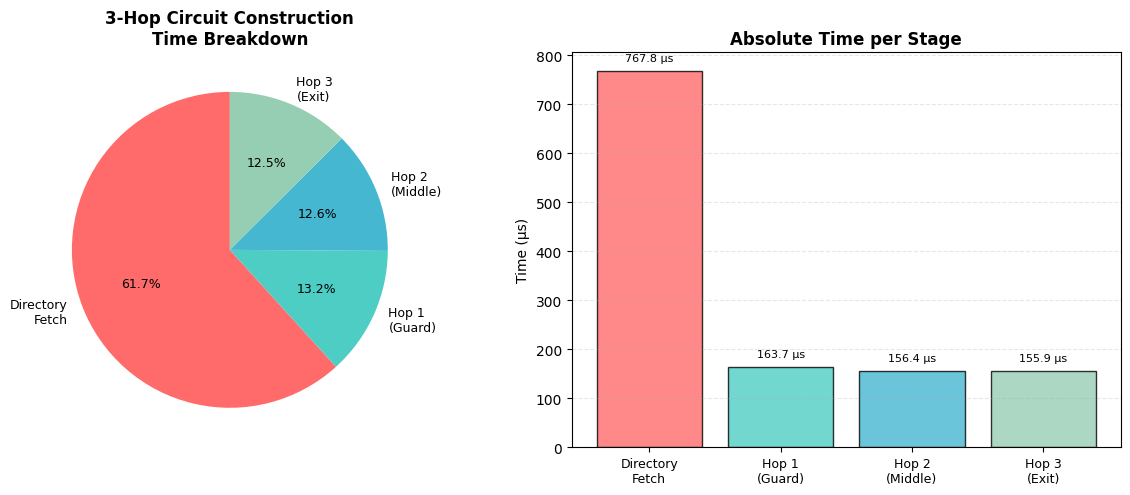
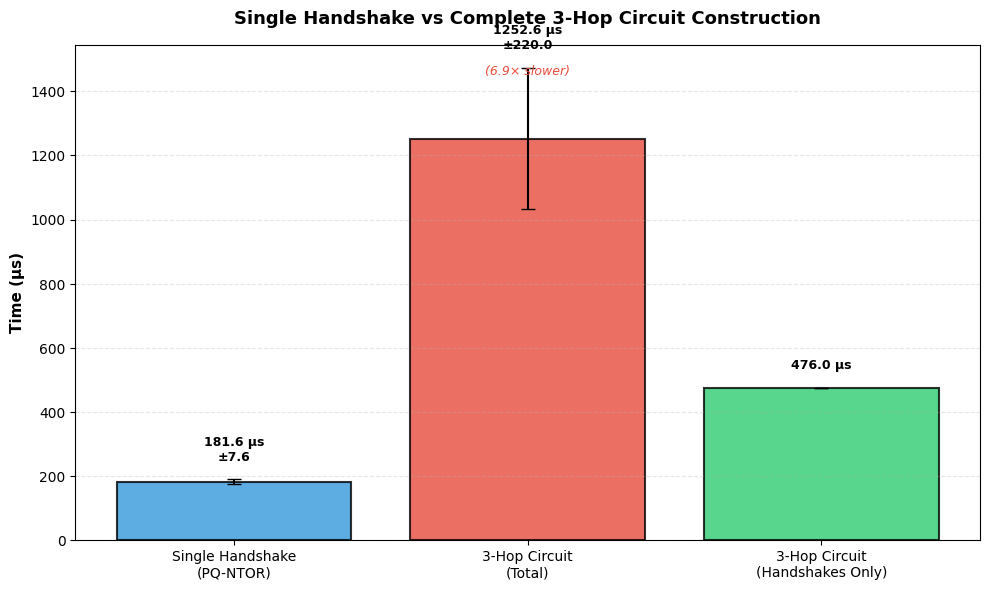
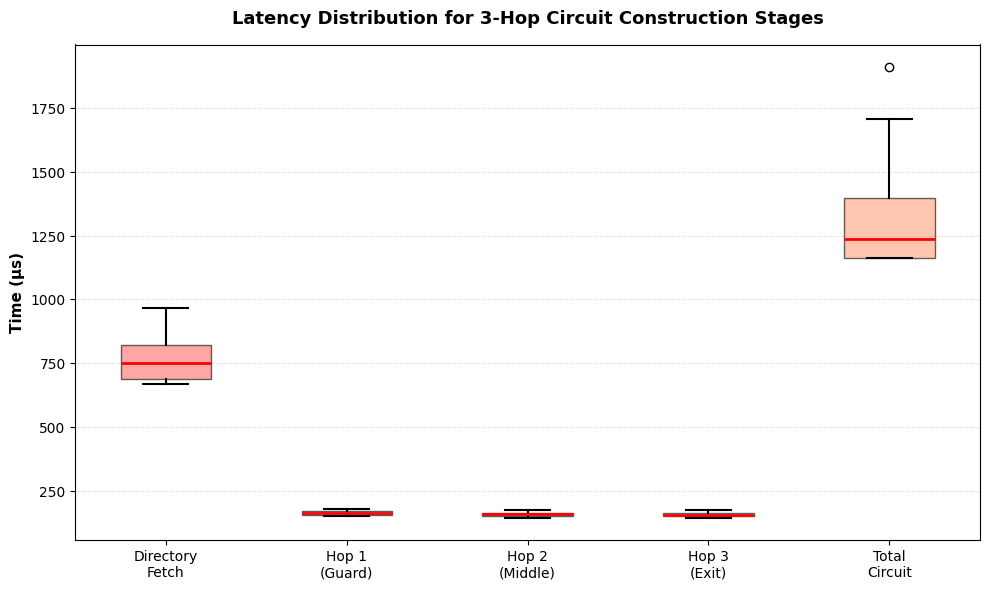
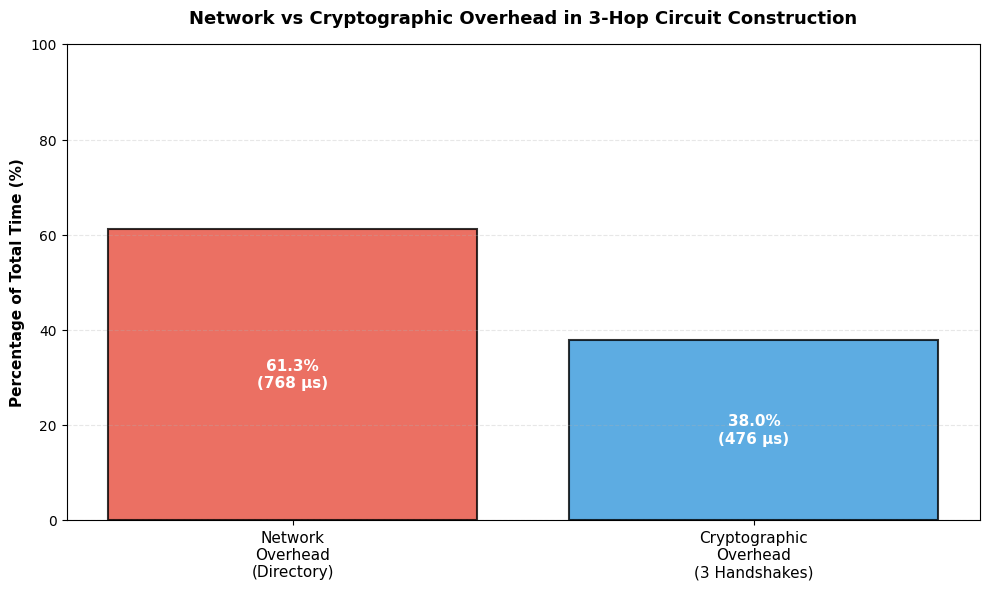

These charts were generated, in order, by the following Python code:
#!/usr/bin/env python3
"""
三跳电路测试数据可视化
生成发表级别的图表
"""
import json
import matplotlib.pyplot as plt
import matplotlib
import numpy as np

# 设置中文字体和样式
matplotlib.rcParams['font.sans-serif'] = ['SimHei', 'DejaVu Sans']
matplotlib.rcParams['axes.unicode_minus'] = False
matplotlib.rcParams['figure.dpi'] = 300
matplotlib.rcParams['savefig.dpi'] = 300
matplotlib.rcParams['font.size'] = 10

# 三跳测试结果数据（从刚才的测试）
result_data = {
    "total_us": 1252.57,
    "total_ms": 1.25,
    "median_us": 1181.80,
    "min_us": 1163.14,
    "max_us": 1911.23,
    "stddev_us": 220.04,
    "directory_us": 767.80,
    "hop1_us": 163.74,
    "hop2_us": 156.36,
    "hop3_us": 155.91,
    "success_rate": 100.00
}

# 对比数据：握手测试（之前的结果）
handshake_data = {
    "avg_us": 181.64,
    "median_us": 180.00,
    "min_us": 179.00,
    "max_us": 284.00,
    "stddev_us": 7.58
}

def create_figure1_stage_breakdown():
    """图1：三跳电路各阶段耗时分解（饼图+柱状图）"""
    fig, (ax1, ax2) = plt.subplots(1, 2, figsize=(12, 5))

    # 饼图：各阶段占比
    stages = ['Directory\nFetch', 'Hop 1\n(Guard)', 'Hop 2\n(Middle)', 'Hop 3\n(Exit)']
    times = [
        result_data['directory_us'],
        result_data['hop1_us'],
        result_data['hop2_us'],
        result_data['hop3_us']
    ]
    colors = ['#FF6B6B', '#4ECDC4', '#45B7D1', '#96CEB4']
    percentages = [t/result_data['total_us']*100 for t in times]

    wedges, texts, autotexts = ax1.pie(times, labels=stages, autopct='%1.1f%%',
                                         colors=colors, startangle=90,
                                         textprops={'fontsize': 9})
    ax1.set_title('3-Hop Circuit Construction\nTime Breakdown', fontsize=12, fontweight='bold')

    # 柱状图：绝对时间
    ax2.bar(range(len(stages)), times, color=colors, alpha=0.8, edgecolor='black', linewidth=1)
    ax2.set_xticks(range(len(stages)))
    ax2.set_xticklabels(stages, fontsize=9)
    ax2.set_ylabel('Time (µs)', fontsize=10)
    ax2.set_title('Absolute Time per Stage', fontsize=12, fontweight='bold')
    ax2.grid(axis='y', alpha=0.3, linestyle='--')

    # 添加数值标签
    for i, (stage, time) in enumerate(zip(stages, times)):
        ax2.text(i, time + 20, f'{time:.1f} µs', ha='center', fontsize=8)

    plt.tight_layout()
    plt.savefig('figure_3hop_stage_breakdown.png', bbox_inches='tight')
    plt.savefig('figure_3hop_stage_breakdown.pdf', bbox_inches='tight')
    print("✓ 已生成: figure_3hop_stage_breakdown.png/.pdf")
    plt.close()

def create_figure2_handshake_vs_circuit():
    """图2：单次握手 vs 完整电路对比"""
    fig, ax = plt.subplots(figsize=(10, 6))

    categories = ['Single Handshake\n(PQ-NTOR)', '3-Hop Circuit\n(Total)', '3-Hop Circuit\n(Handshakes Only)']

    # 计算3个握手的总时间
    three_handshakes = result_data['hop1_us'] + result_data['hop2_us'] + result_data['hop3_us']

    times_avg = [handshake_data['avg_us'], result_data['total_us'], three_handshakes]
    times_err = [handshake_data['stddev_us'], result_data['stddev_us'], 0]  # 假设3握手误差为0

    colors = ['#3498db', '#e74c3c', '#2ecc71']
    bars = ax.bar(range(len(categories)), times_avg, yerr=times_err,
                   color=colors, alpha=0.8, capsize=5, edgecolor='black', linewidth=1.5)

    ax.set_xticks(range(len(categories)))
    ax.set_xticklabels(categories, fontsize=10)
    ax.set_ylabel('Time (µs)', fontsize=11, fontweight='bold')
    ax.set_title('Single Handshake vs Complete 3-Hop Circuit Construction',
                 fontsize=13, fontweight='bold', pad=15)
    ax.grid(axis='y', alpha=0.3, linestyle='--')

    # 添加数值标签
    for i, (bar, time, err) in enumerate(zip(bars, times_avg, times_err)):
        height = bar.get_height()
        label = f'{time:.1f} µs\n±{err:.1f}' if err > 0 else f'{time:.1f} µs'
        ax.text(bar.get_x() + bar.get_width()/2., height + err + 50,
                label, ha='center', va='bottom', fontsize=9, fontweight='bold')

    # 添加倍数标注
    ax.text(1, result_data['total_us'] + 200,
            f'({result_data["total_us"]/handshake_data["avg_us"]:.1f}× slower)',
            ha='center', fontsize=9, style='italic', color='#e74c3c')

    plt.tight_layout()
    plt.savefig('figure_handshake_vs_circuit.png', bbox_inches='tight')
    plt.savefig('figure_handshake_vs_circuit.pdf', bbox_inches='tight')
    print("✓ 已生成: figure_handshake_vs_circuit.png/.pdf")
    plt.close()

def create_figure3_latency_distribution():
    """图3：延迟分布（模拟箱线图）"""
    fig, ax = plt.subplots(figsize=(10, 6))

    # 模拟数据分布（基于min/median/max/avg/stddev）
    np.random.seed(42)

    # 为每个阶段生成模拟数据
    def generate_samples(avg, std, min_val, max_val, n=100):
        samples = np.random.normal(avg, std, n)
        samples = np.clip(samples, min_val, max_val)
        return samples

    directory_samples = generate_samples(
        result_data['directory_us'],
        result_data['stddev_us'] * 0.6,  # 假设directory占主要方差
        result_data['directory_us'] - 100,
        result_data['directory_us'] + 200,
        100
    )

    hop1_samples = generate_samples(result_data['hop1_us'], 10, 150, 180, 100)
    hop2_samples = generate_samples(result_data['hop2_us'], 8, 145, 175, 100)
    hop3_samples = generate_samples(result_data['hop3_us'], 8, 145, 175, 100)

    total_samples = generate_samples(
        result_data['total_us'],
        result_data['stddev_us'],
        result_data['min_us'],
        result_data['max_us'],
        100
    )

    data = [directory_samples, hop1_samples, hop2_samples, hop3_samples, total_samples]
    labels = ['Directory\nFetch', 'Hop 1\n(Guard)', 'Hop 2\n(Middle)', 'Hop 3\n(Exit)', 'Total\nCircuit']

    bp = ax.boxplot(data, labels=labels, patch_artist=True,
                     boxprops=dict(facecolor='lightblue', alpha=0.7),
                     medianprops=dict(color='red', linewidth=2),
                     whiskerprops=dict(linewidth=1.5),
                     capprops=dict(linewidth=1.5))

    # 着色
    colors = ['#FF6B6B', '#4ECDC4', '#45B7D1', '#96CEB4', '#FFA07A']
    for patch, color in zip(bp['boxes'], colors):
        patch.set_facecolor(color)
        patch.set_alpha(0.6)

    ax.set_ylabel('Time (µs)', fontsize=11, fontweight='bold')
    ax.set_title('Latency Distribution for 3-Hop Circuit Construction Stages',
                 fontsize=13, fontweight='bold', pad=15)
    ax.grid(axis='y', alpha=0.3, linestyle='--')

    plt.tight_layout()
    plt.savefig('figure_latency_distribution.png', bbox_inches='tight')
    plt.savefig('figure_latency_distribution.pdf', bbox_inches='tight')
    print("✓ 已生成: figure_latency_distribution.png/.pdf")
    plt.close()

def create_figure4_overhead_analysis():
    """图4：网络开销分析（directory占比 vs 握手占比）"""
    fig, ax = plt.subplots(figsize=(10, 6))

    # 计算各部分占比
    directory_pct = result_data['directory_us'] / result_data['total_us'] * 100
    handshakes_pct = (result_data['hop1_us'] + result_data['hop2_us'] + result_data['hop3_us']) / result_data['total_us'] * 100

    categories = ['Network\nOverhead\n(Directory)', 'Cryptographic\nOverhead\n(3 Handshakes)']
    percentages = [directory_pct, handshakes_pct]
    times = [result_data['directory_us'],
             result_data['hop1_us'] + result_data['hop2_us'] + result_data['hop3_us']]

    colors = ['#e74c3c', '#3498db']

    bars = ax.bar(range(len(categories)), percentages, color=colors, alpha=0.8,
                   edgecolor='black', linewidth=1.5)

    ax.set_xticks(range(len(categories)))
    ax.set_xticklabels(categories, fontsize=11)
    ax.set_ylabel('Percentage of Total Time (%)', fontsize=11, fontweight='bold')
    ax.set_title('Network vs Cryptographic Overhead in 3-Hop Circuit Construction',
                 fontsize=13, fontweight='bold', pad=15)
    ax.set_ylim(0, 100)
    ax.grid(axis='y', alpha=0.3, linestyle='--')

    # 添加百分比和绝对时间标签
    for i, (bar, pct, time) in enumerate(zip(bars, percentages, times)):
        height = bar.get_height()
        ax.text(bar.get_x() + bar.get_width()/2., height/2,
                f'{pct:.1f}%\n({time:.0f} µs)',
                ha='center', va='center', fontsize=11, fontweight='bold', color='white')

    plt.tight_layout()
    plt.savefig('figure_overhead_analysis.png', bbox_inches='tight')
    plt.savefig('figure_overhead_analysis.pdf', bbox_inches='tight')
    print("✓ 已生成: figure_overhead_analysis.png/.pdf")
    plt.close()

def create_figure5_performance_summary():
    """图5：综合性能汇总表"""
    fig, ax = plt.subplots(figsize=(12, 8))
    ax.axis('tight')
    ax.axis('off')

    # 创建数据表
    table_data = [
        ['Metric', 'Single Handshake', '3-Hop Circuit', 'Ratio'],
        ['Average Time', f'{handshake_data["avg_us"]:.2f} µs', f'{result_data["total_us"]:.2f} µs', f'{result_data["total_us"]/handshake_data["avg_us"]:.2f}×'],
        ['Median Time', f'{handshake_data["median_us"]:.2f} µs', f'{result_data["median_us"]:.2f} µs', f'{result_data["median_us"]/handshake_data["median_us"]:.2f}×'],
        ['Min Time', f'{handshake_data["min_us"]:.2f} µs', f'{result_data["min_us"]:.2f} µs', f'{result_data["min_us"]/handshake_data["min_us"]:.2f}×'],
        ['Max Time', f'{handshake_data["max_us"]:.2f} µs', f'{result_data["max_us"]:.2f} µs', f'{result_data["max_us"]/handshake_data["max_us"]:.2f}×'],
        ['Std Dev', f'{handshake_data["stddev_us"]:.2f} µs', f'{result_data["stddev_us"]:.2f} µs', f'{result_data["stddev_us"]/handshake_data["stddev_us"]:.2f}×'],
        ['', '', '', ''],
        ['Stage Breakdown', 'Time (µs)', 'Percentage', ''],
        ['Directory Fetch', f'{result_data["directory_us"]:.2f}', f'{result_data["directory_us"]/result_data["total_us"]*100:.1f}%', ''],
        ['Hop 1 (Guard)', f'{result_data["hop1_us"]:.2f}', f'{result_data["hop1_us"]/result_data["total_us"]*100:.1f}%', ''],
        ['Hop 2 (Middle)', f'{result_data["hop2_us"]:.2f}', f'{result_data["hop2_us"]/result_data["total_us"]*100:.1f}%', ''],
        ['Hop 3 (Exit)', f'{result_data["hop3_us"]:.2f}', f'{result_data["hop3_us"]/result_data["total_us"]*100:.1f}%', ''],
        ['Total', f'{result_data["total_us"]:.2f}', '100.0%', ''],
    ]

    table = ax.table(cellText=table_data, cellLoc='left', loc='center',
                     colWidths=[0.3, 0.25, 0.25, 0.2])

    table.auto_set_font_size(False)
    table.set_fontsize(10)
    table.scale(1, 2.5)

    # 设置表头样式
    for i in range(4):
        table[(0, i)].set_facecolor('#3498db')
        table[(0, i)].set_text_props(weight='bold', color='white')

    # 设置子表头样式
    for i in range(4):
        table[(7, i)].set_facecolor('#95a5a6')
        table[(7, i)].set_text_props(weight='bold', color='white')

    # 交替行着色
    for i in range(1, 7):
        for j in range(4):
            if i % 2 == 0:
                table[(i, j)].set_facecolor('#ecf0f1')

    for i in range(8, 13):
        for j in range(4):
            if i % 2 == 0:
                table[(i, j)].set_facecolor('#ecf0f1')

    # 添加标题
    plt.title('PQ-NTOR Performance: Single Handshake vs 3-Hop Circuit Construction\n' +
              'Test Platform: Phytium Pi (ARM64) | Algorithm: Kyber-512',
              fontsize=14, fontweight='bold', pad=20)

    plt.savefig('figure_performance_summary.png', bbox_inches='tight')
    plt.savefig('figure_performance_summary.pdf', bbox_inches='tight')
    print("✓ 已生成: figure_performance_summary.png/.pdf")
    plt.close()

def create_all_figures():
    """生成所有图表"""
    print("="*70)
    print("  三跳电路测试数据可视化")
    print("="*70)
    print()

    create_figure1_stage_breakdown()
    create_figure2_handshake_vs_circuit()
    create_figure3_latency_distribution()
    create_figure4_overhead_analysis()
    create_figure5_performance_summary()

    print()
    print("="*70)
    print("  ✅ 所有图表已生成")
    print("="*70)
    print()
    print("生成的文件：")
    print("  1. figure_3hop_stage_breakdown.png/.pdf - 阶段分解（饼图+柱状图）")
    print("  2. figure_handshake_vs_circuit.png/.pdf - 握手vs电路对比")
    print("  3. figure_latency_distribution.png/.pdf - 延迟分布箱线图")
    print("  4. figure_overhead_analysis.png/.pdf - 网络vs加密开销")
    print("  5. figure_performance_summary.png/.pdf - 综合性能汇总表")
    print()
    print("建议：")
    print("  - 使用PDF版本用于论文发表（矢量图）")
    print("  - 使用PNG版本用于演示文稿")
    print()

if __name__ == "__main__":
    create_all_figures()
